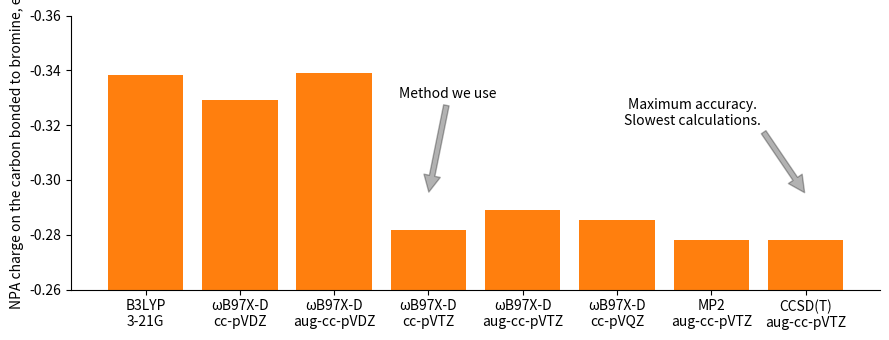

Write the Python code that produced this figure. (Note: this script raises an exception after producing the figure.)
import matplotlib.pyplot as plt
import pandas as pd

def simpleaxis(ax):
    ax.spines['top'].set_visible(False)
    ax.spines['right'].set_visible(False)
    ax.get_xaxis().tick_bottom()
    ax.get_yaxis().tick_left()

data = {
"B3LYP\n3-21G" : -0.33835,
"ωB97X-D\ncc-pVDZ" : -0.32900,
"ωB97X-D\naug-cc-pVDZ" : -0.33917,
"ωB97X-D\ncc-pVTZ" : -0.28184,
"ωB97X-D\naug-cc-pVTZ" : -0.28890,
"ωB97X-D\ncc-pVQZ" : -0.28527,
"MP2\naug-cc-pVTZ" : -0.27794,
"CCSD(T)\naug-cc-pVTZ" : -0.27794
}

# make a bar plot with the data, keys are x axis labels
fig1, ax = plt.subplots(figsize=(9, 3.5))
simpleaxis(ax)
plt.bar(range(len(data)), list(data.values()), align='center', color='C1')
plt.xticks(range(len(data)), list(data.keys()))
plt.ylabel('NPA charge on the carbon bonded to bromine, e')

# plt.title('NPA charge on carbon closest to bromine in halide D')
plt.gca().invert_yaxis()
plt.ylim(-0.26, -0.36)
plt.tight_layout()

# annotate last bar with 'ground truth' text.
plt.annotate('Maximum accuracy.\nSlowest calculations.', xy=(7, -0.29486), xytext=(5.8, -0.32), ha='center',
                arrowprops=dict(facecolor='black', shrink=0.02, alpha=0.3),
                )

plt.annotate('Method we use', xy=(3, -0.29486), xytext=(3.2, -0.33), ha='center',
                arrowprops=dict(facecolor='black', shrink=0.02, alpha=0.3),
                )

fig1.savefig('figures/npa/npa_benchmarks_.png', dpi=300)
plt.show()

# make dataframe with four columns: halide, water, DMSO, vacuum
df = pd.DataFrame(columns=['vacuum', 'water', 'DMSO'])
# add data to dataframe
df.loc['Halide A'] = [-0.120, -0.07776, -0.07764]
df.loc['Halide B'] = [-0.259, -0.20867, -0.20827]
df.loc['Halide D'] = [-0.28915, -0.30084, -0.30102]

# make a bar plot with the data, keys are x axis labels, columns are bars of different color
fig2, ax2 = plt.subplots(figsize=(5, 3.5))
simpleaxis(ax2)
colors = ['grey', 'C0', 'C1']
df.plot(kind='bar', ax=plt.gca(), color=colors)
plt.xticks(rotation=0)
plt.ylabel('NPA charge on the carbon bonded to bromine, e')
plt.gca().invert_yaxis()
plt.ylim(0, -0.34)
# remove ticks on x axis
plt.tick_params(axis='x', which='both', bottom=False, top=False, labelbottom=True)
plt.tight_layout()
fig2.savefig('figures/npa/npa_solvents.png', dpi=300)
plt.show()

